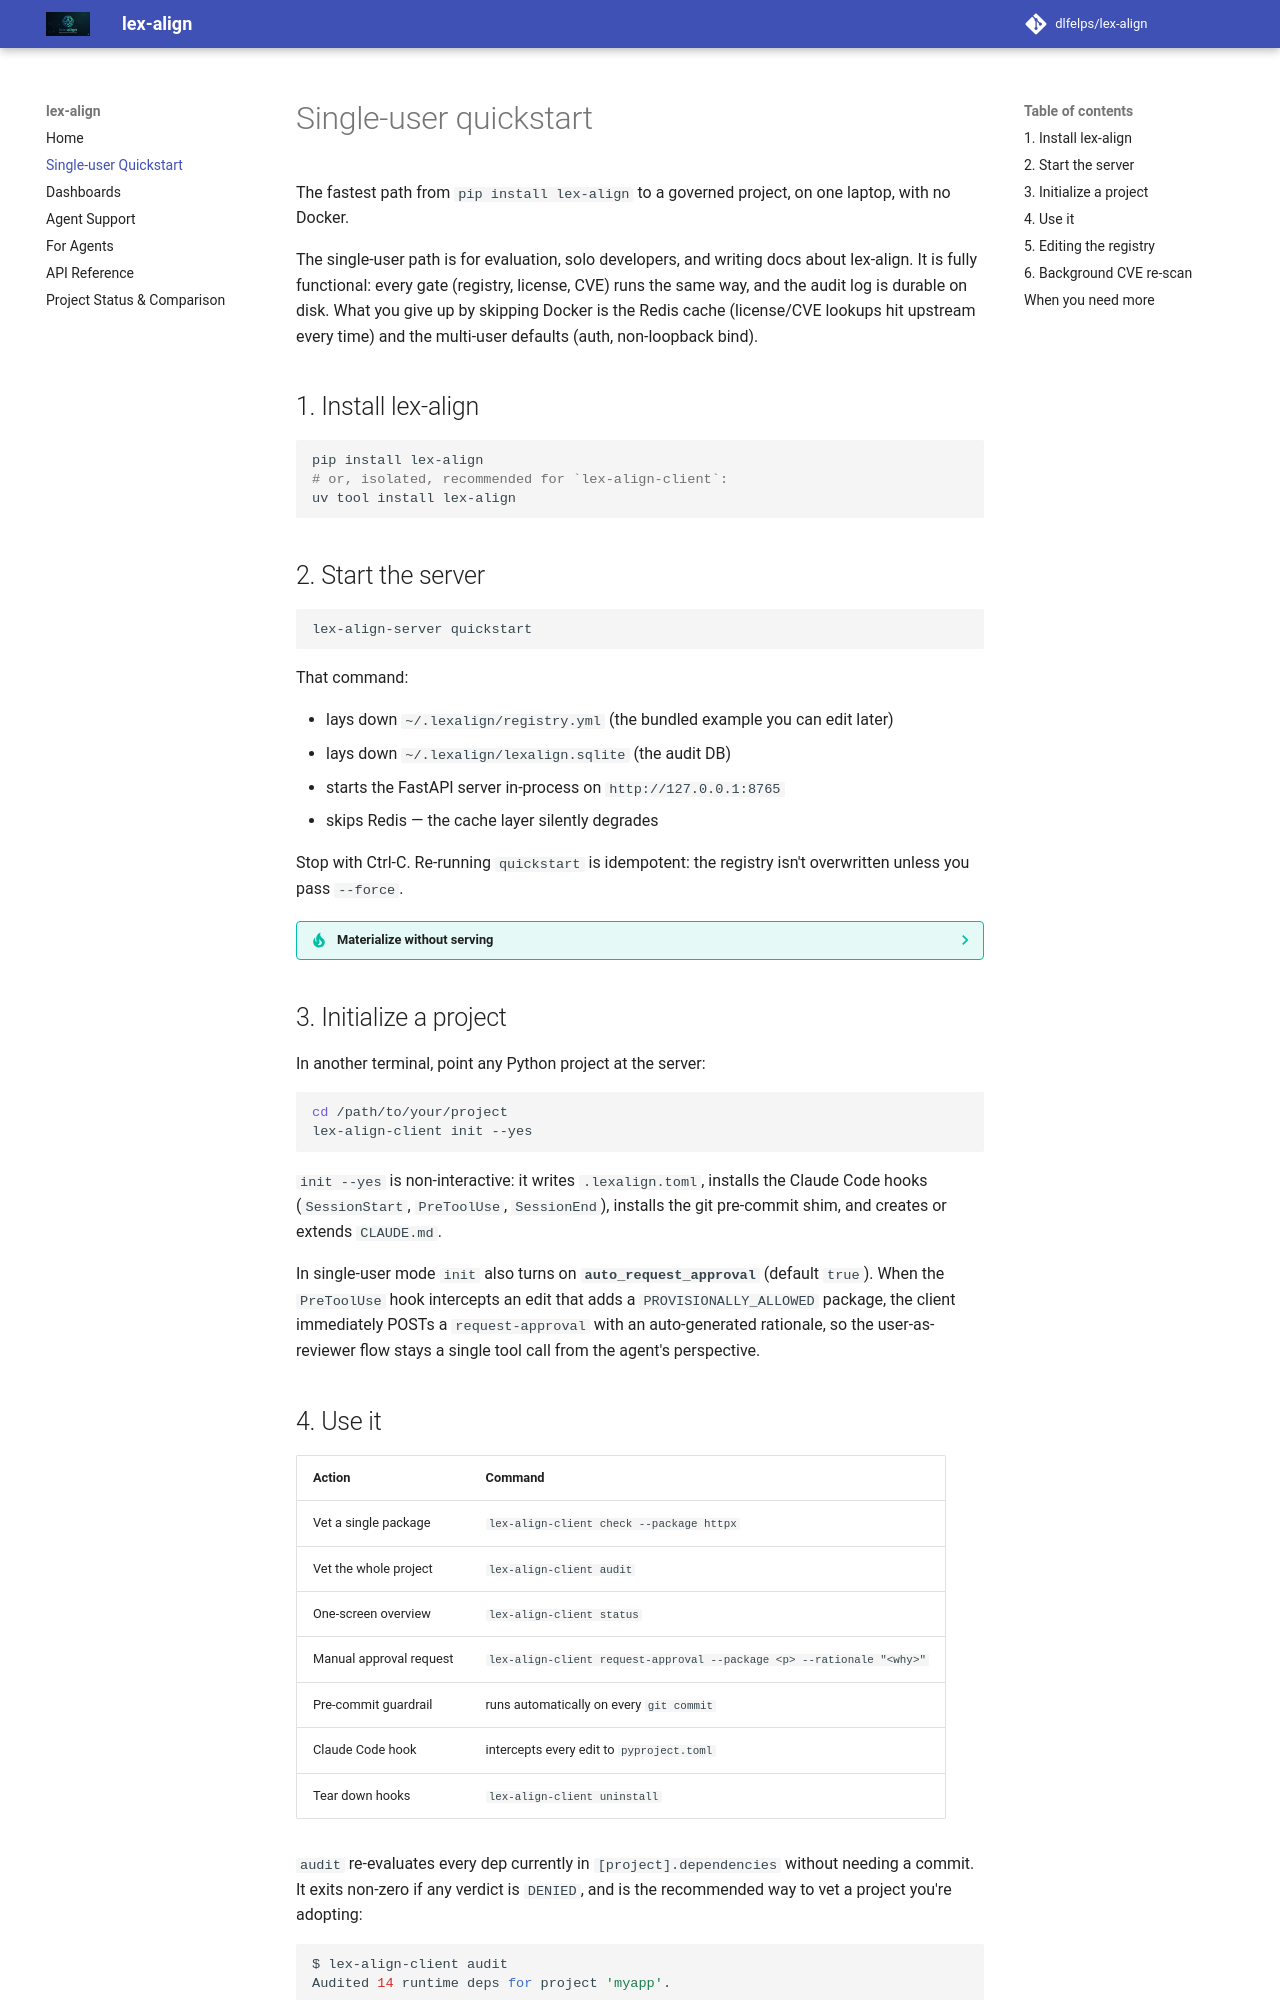

repository: dlfelps/lex-align · page: single-user-quickstart/index.html · generator: mkdocs

# Single-user quickstart

The fastest path from `pip install lex-align` to a governed project,
on one laptop, with no Docker.

The single-user path is for evaluation, solo developers, and writing
docs about lex-align. It is fully functional: every gate (registry,
license, CVE) runs the same way, and the audit log is durable on disk.
What you give up by skipping Docker is the Redis cache (license/CVE
lookups hit upstream every time) and the multi-user defaults (auth,
non-loopback bind).

## 1. Install lex-align

```bash
pip install lex-align
# or, isolated, recommended for `lex-align-client`:
uv tool install lex-align
```

## 2. Start the server

```bash
lex-align-server quickstart
```

That command:

* lays down `~/.lexalign/registry.yml` (the bundled example you can edit later)
* lays down `~/.lexalign/lexalign.sqlite` (the audit DB)
* starts the FastAPI server in-process on `http://127.0.0.1:8765`
* skips Redis — the cache layer silently degrades

Stop with Ctrl-C. Re-running `quickstart` is idempotent: the registry
isn't overwritten unless you pass `--force`.

??? tip "Materialize without serving"
    `lex-align-server quickstart --no-serve` writes the bundle and
    prints the env vars you'd need to start the server manually
    later. Useful in CI or when you want to run the server under
    `systemd` / `launchctl`.

## 3. Initialize a project

In another terminal, point any Python project at the server:

```bash
cd /path/to/your/project
lex-align-client init --yes
```

`init --yes` is non-interactive: it writes `.lexalign.toml`, installs
the Claude Code hooks (`SessionStart`, `PreToolUse`, `SessionEnd`),
installs the git pre-commit shim, and creates or extends `CLAUDE.md`.

In single-user mode `init` also turns on **`auto_request_approval`**
(default `true`). When the `PreToolUse` hook intercepts an edit that
adds a `PROVISIONALLY_ALLOWED` package, the client immediately POSTs a
`request-approval` with an auto-generated rationale, so the user-as-
reviewer flow stays a single tool call from the agent's perspective.
